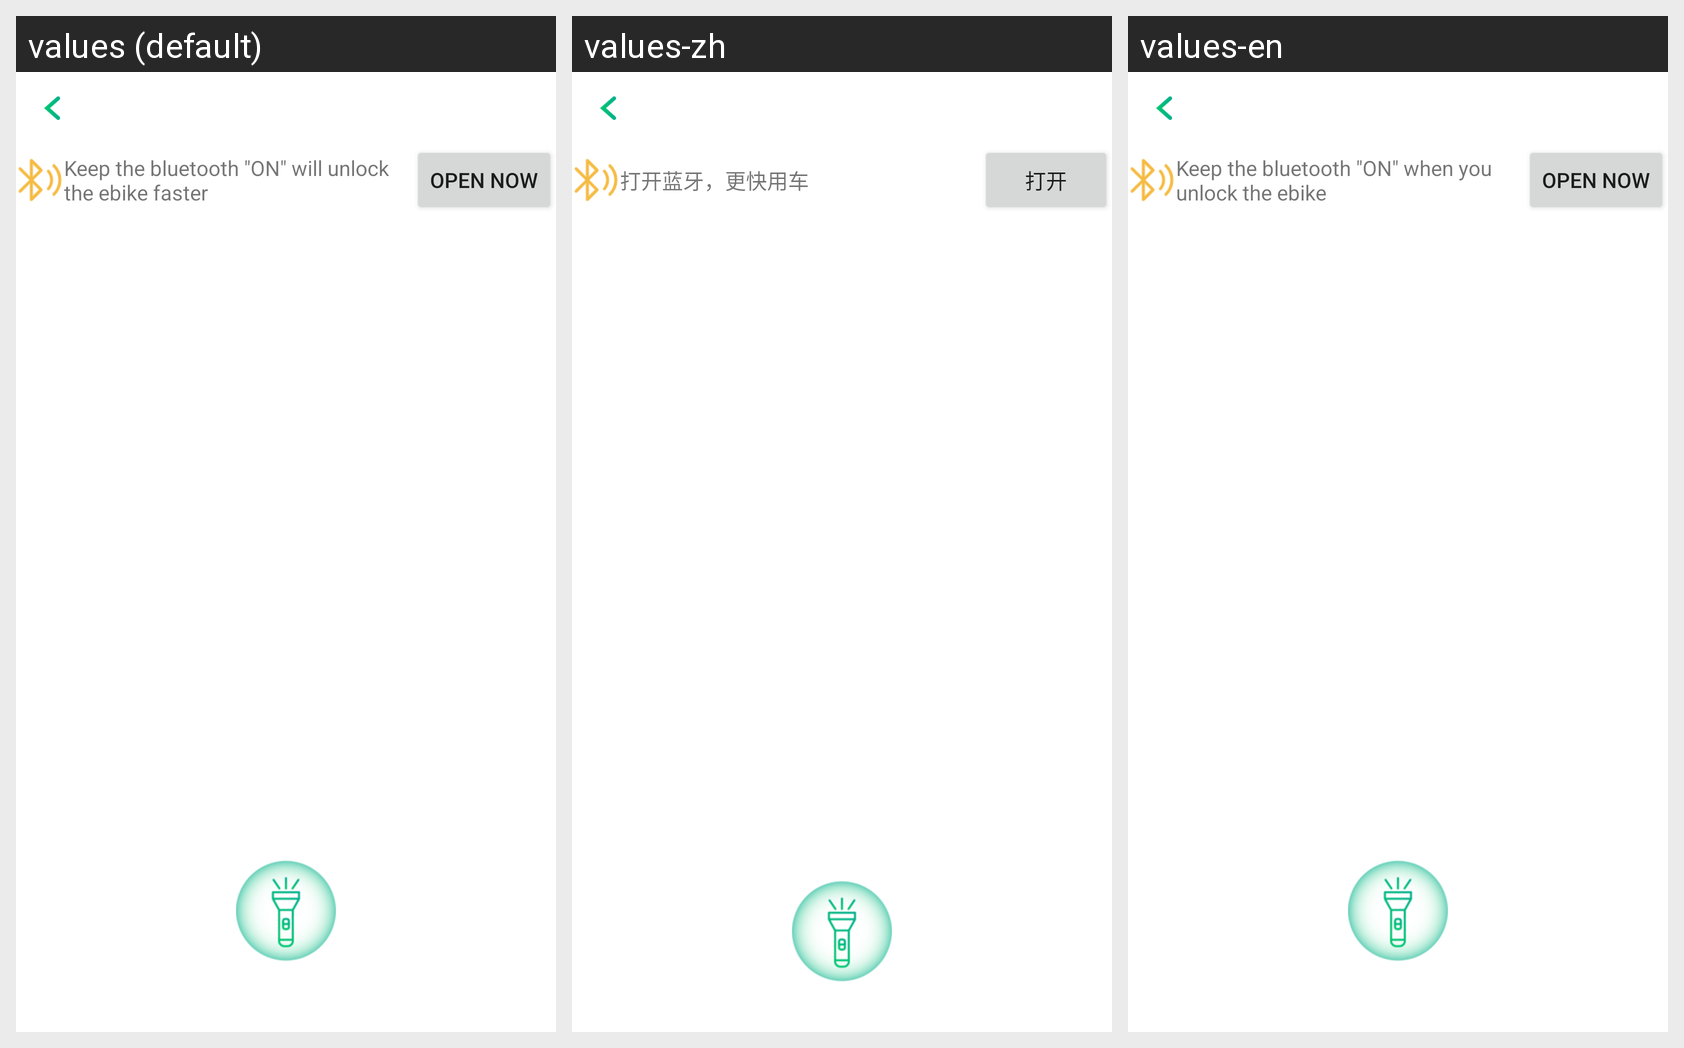

Here is an Android app screen in its default locale and in the app's own translations. Write out the translated-string differences for the strings that appear on this screen.
Android screen res/layout/scan_qr_view.xml rendered under 3 locales, left to right: values (default), values-zh, values-en. Device: Nexus 5 (rendered at 1080×1920; each locale shown at half size, 540×960, under a caption strip naming it); theme MyTheme.
Strings drawn on this screen, with the default value and each locale's value (text and hints the layout hard-codes, and strings that could not be matched under every locale, appear in the picture but are not listed):

open_ble
  values: Keep the bluetooth "ON" will unlock the ebike faster
  values-zh: 打开蓝牙，更快用车
  values-en: Keep the bluetooth "ON" when you unlock the ebike

open_now
  values: Open Now
  values-zh: 打开
  values-en: Open Now
